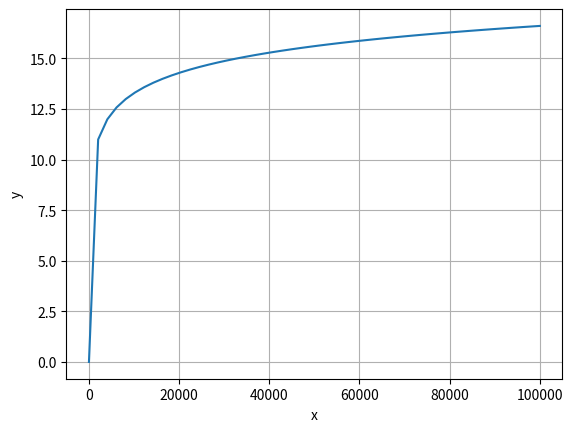

This figure's Python source:
import time
import random
import matplotlib.pyplot as plt
import numpy as np
import math

def time_counter(*, rep = 1):
    def time_counter_inner1(func):
        def time_counter_inner2(*args, **kwargs):
            start = time.perf_counter()
            for i in range(rep):
                result = func(*args, **kwargs)
            print(f'{func.__name__} '
                  f'time: '
                  f'{time.perf_counter() - start} with repetition {rep}') 
            return result
        return time_counter_inner2
    return  time_counter_inner1

@time_counter(rep=1)
def foo(dd):
    return sorted(dd)




x = np.linspace(1, 10**5, 50)
y = [math.log(i,2) for i in x]

plt.xlabel("x")
plt.ylabel("y")
plt.grid()
plt.plot(x, y)
plt.show()
pass
